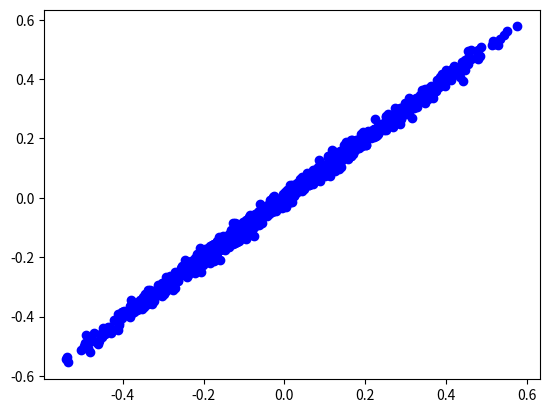

Write the Python code that produced this figure.
#!/usr/bin/env python3
# -*- coding: utf-8 -*-
"""
Created on Thu Oct 31 09:12:21 2019

[redacted]
"""

import numpy as np
import numpy.linalg as la
import matplotlib.pyplot as plt
np.seterr(divide='ignore', invalid='ignore')


class GradKCCA:
    
    def __init__(self, components = 1, repetitions = 8, 
                 stopping_criterion = 1e-8, maxit = 800, 
                 kernel_x = 'poly', kernel_x_param = 1, proj_x = 'l2',
                 kernel_y = 'poly', kernel_y_param = 1, proj_y = 'l2'):
        # This is the constructor method for gradKCCA. It sets all the
        # hyperparameters.
        self.components = components
        self.repetitions = repetitions
        self.stopping_criterion = stopping_criterion
        self.maxit = maxit
        self.kernel_x = kernel_x
        self.kernel_x_param = kernel_x_param
        self.kernel_y = kernel_y
        self.kernel_y_param = kernel_y_param
        self.proj_x = proj_x
        self.proj_y = proj_y
           
    def objective(self, Kx, Ky):
        return Kx.T @ Ky / (np.sqrt(Kx.T @ Kx) * np.sqrt(Ky.T @ Ky))
    
    def kernel_poly(self, W, t, d):
            return (W @ t)**d
        
    def kernel_rbf(self, W, t, sigma):
        xx = np.sum(np.abs(W)**2, axis=-1)**(1./2)
        yy = la.norm(t)
        xy = 2 * W @ t
        return np.exp((-xx + xy - yy) / (2 * sigma**2))
             
    def gradient_poly(self,X,u,r,d,K):      
        t0 = r + X @ u;
        t1  = np.power(t0,d);
        t2 = 0.5;
        t3 = -t2;
        t4 = t1.T @ t1;
        t5 = np.power((K.T @ K),t3);
        t6 = np.power(t0,(d-1));
        t7 = (d * t5 * t4**(-(1+t2)))/2;
        t8 = (t1 * t6).T @ X;
        return d * t5 * t4**t3 * (K * t6).T @ X - (t7 * K.T @ t1 * t8 + t7 * t1.T @ K * t8)
    
    def gradient_rbf(self, X, k, s, u):
        
        x = np.sum(np.abs(X)**2, axis=-1)**(1./2)
        
        assert isinstance(X, np.ndarray)
        dim = X.shape
        assert len(dim) == 2
        X_rows = dim[0]
        X_cols = dim[1]
        assert isinstance(k, np.ndarray)
        dim = k.shape
        assert len(dim) == 1
        k_rows = dim[0]
        if isinstance(s, np.ndarray):
            dim = s.shape
            assert dim == (1, )
        assert isinstance(u, np.ndarray)
        dim = u.shape
        assert len(dim) == 1
        u_rows = dim[0]
        assert isinstance(x, np.ndarray)
        dim = x.shape
        assert len(dim) == 1
        x_rows = dim[0]
        assert u_rows == X_cols
        assert k_rows == x_rows == X_rows
    
        t_0 = np.exp((((X).dot(u) - x) - ((la.norm(u) ** 2) * np.ones(k_rows))))
        t_1 = (1 / 2)
        t_2 = -t_1
        t_3 = (4 * (s ** 2))
        t_4 = (t_0).dot(t_0)
        t_5 = (1 + t_1)
        t_6 = ((k).dot(k) ** t_2)
        t_7 = (t_0).dot(k)
        t_8 = (t_4 ** -t_5)
        t_9 = (16 ** t_5)
        t_10 = (s ** (4 * t_5))
        t_11 = (s ** 6)
        t_12 = (t_0 * t_0)
        t_13 = ((t_8 * ((t_9 * t_10) * t_6)) / ((8 * t_11) * 16))
        t_14 = (X.T).dot(t_12)
        t_15 = ((((t_8 * t_9) * (t_10 * t_6)) / ((4 * t_11) * 16)) * np.sum(t_12))
        t_16 = (k).dot(t_0)
        t_17 = (((t_4 ** t_2) * (16 ** t_1)) * ((s ** (4 / 2)) * t_6))
        t_18 = (k * t_0)
        #functionValue = (((((t_4 / (t_3 ** 2)) ** t_2) * t_6) * t_7) / t_3)
        gradient = ((((((t_15 * (t_7 * u)) - (t_13 * (t_7 * t_14))) - (t_13 * (t_16 * t_14))) + (t_15 * (t_16 * u))) + ((t_17 / t_3) * (X.T).dot(t_18))) - ((((2 * t_17) / t_3) * np.sum(t_18)) * u))  
        return gradient
    
#        t_0 = (4 * (s ** 2))
#        t_1 = (1 / t_0)
#        t_2 = np.exp((((t_1 * (X).dot(u)) - (t_1 * x)) - (((np.linalg.norm(u) ** 2) / t_0) * np.ones(X_rows))))
#        t_3 = (1 / 2)
#        t_4 = -t_3
#        t_5 = (t_2).dot(t_2)
#        t_6 = ((k).dot(k) ** t_4)
#        t_7 = (t_2).dot(k)
#        t_8 = ((t_5 ** -(1 + t_3)) * t_6)
#        t_9 = (t_2 * t_2)
#        t_10 = (t_8 / (t_0 * 2))
#        t_11 = (X.T).dot(t_9)
#        t_12 = ((t_8 / t_0) * np.sum(t_9))
#        t_13 = (k).dot(t_2)
#        t_14 = ((t_5 ** t_4) * t_6)
#        t_15 = (k * t_2)
#        #functionValue = (t_14 * t_7)
#        gradient = ((((((t_12 * (t_7 * u)) - (t_10 * (t_7 * t_11))) - (t_10 * (t_13 * t_11))) + (t_12 * (t_13 * u))) + ((t_14 / t_0) * (X.T).dot(t_15))) - ((((2 * t_14) / t_0) * np.sum(t_15)) * u))  
#        return gradient
     
    def backracking_line_search(self, w, gw, stp, X, K, obj_old): 
        while True:                      
            w_new = w + gw * stp
            w_new = w_new / la.norm(w_new)
            Kw_new = X @ w_new
            obj_new = self.objective(Kw_new,K)                       
            if obj_new > obj_old + 0.0001 * np.abs(obj_old):
                w = w_new
                Kw = Kw_new
                obj = obj_new
                #print('new objective better')
                break
            elif stp < 1e-20:
                w = w_new
                Kw = Kw_new
                obj = obj_new
                #print('step size reached')
                break
            else:
                stp /= 2
                
        return w, Kw, obj
    
    def proj_l1(self, v, b): 
        assert b > 0
        if la.norm(v,1) < b:
            return v     
        u = -np.sort(-np.abs(v))
        sv = np.cumsum(u)
        r = np.where(u > (sv - b) / np.arange(u.shape[0]))
        if len(r[-1]) > 0:
            #print("not empty")
            rho = r[-1][-1]
            tau = (sv[rho] - b) / rho
            theta = np.maximum(0, tau)
            return np.sign(v) * np.maximum(np.abs(v) - theta, 0)
        else:
            #print("empty")
            return v
        
           
    def fit(self, X, Y):
        # This is the training method. Here we learn the model parameters.
        Xm = X
        Ym = Y
        objs = []
        rep_obj = []
        rep_u = np.empty((X.shape[1],self.repetitions))
        rep_v = np.empty((Y.shape[1],self.repetitions))
        comp_u = np.empty((X.shape[1],self.components))
        comp_v = np.empty((Y.shape[1],self.components))
        
        for m in range(self.components): 
            #print('---COMPONENT--- {}'.format(m))
            
            for rep in range(self.repetitions): 
                #print('---REP--- {}'.format(rep))
                u = np.random.rand(X.shape[1],)
                if self.proj_x == 'l1':
                    u = self.proj_l1(u, 1)
                else:
                    u = u / la.norm(u)
                v = np.random.rand(Y.shape[1],)
                if self.proj_y == 'l1':
                    v = self.proj_l1(v, 1)
                else:
                    v = v / la.norm(v)
                
                # kernel choice for view x
                if self.kernel_x == 'poly':
                    Ku = self.kernel_poly(Xm, u, self.kernel_x_param)
                elif self.kernel_x == 'rbf':
                    Ku = self.kernel_rbf(Xm, u, self.kernel_x_param)
                
                # kernel choice for view y   
                if self.kernel_y == 'poly':
                    Kv = self.kernel_poly(Ym, v, self.kernel_y_param)
                elif self.kernel_y == 'rbf':
                    Kv = self.kernel_rbf(Ym, v, self.kernel_y_param)
                
                diff = 99999
                ite = 0               
                while diff > self.stopping_criterion and ite <= self.maxit:                  
                    ite += 1                                      
                    obj_old = self.objective(Ku,Kv) 
                    if self.kernel_x == 'poly':
                        grad_u = self.gradient_poly(Xm,u,0,self.kernel_x_param,Kv).T                       
                    elif self.kernel_x == 'rbf':
                        grad_u = self.gradient_rbf(Xm,Kv,self.kernel_x_param,u).T
                    gamma = la.norm(grad_u)    
                    u, Ku, obj_new = self.backracking_line_search(u,grad_u,gamma,Xm,Kv,obj_old)
                    if self.proj_x == 'l1':
                        u = self.proj_l1(u, 1)
                    else:
                        u = u / la.norm(u)
                    obj = obj_new
                    objs.append(obj)
                    if self.kernel_y == 'poly':
                        grad_v = self.gradient_poly(Ym,v,0,self.kernel_y_param,Ku).T 
                    elif self.kernel_y == 'rbf':
                        grad_v = self.gradient_rbf(Ym,Ku,self.kernel_y_param,v).T
                    gamma = la.norm(grad_v) 
                    #print('line search for v')
                    v, Kv, obj_new = self.backracking_line_search(v,grad_v,gamma,Ym,Ku,obj_new)  
                    if self.proj_y == 'l1':
                        v = self.proj_l1(v, 1)
                    else:
                        v = v / la.norm(v)
                    obj = obj_new
                    objs.append(obj)  
                    diff = np.abs(obj-obj_old)/np.abs(obj+obj_old);  
                    #print('Training Objective: {:.3f}, Iter: {}'.format(obj,ite))
                print('Comp: {}, Rep: {}, Stop: {:.3f}, Iter: {}'.format(m,rep,obj,ite))    
                rep_u[:,rep] = u
                rep_v[:,rep] = v  
                rep_obj.append(obj)
                
            max_obj = max(rep_obj)
            idx_obj = rep_obj.index(max_obj)
            comp_u[:,m] = rep_u[:,idx_obj]
            comp_v[:,m] = rep_v[:,idx_obj]
            
            # different deflation strategies here
            if self.components > 1:
                Xm = Xm - (np.outer(comp_u[:,m], comp_u[:,m]) @ Xm.T).T
                Ym = Ym - (np.outer(comp_v[:,m], comp_v[:,m]) @ Ym.T).T
                      
        # attributes learnt
        self.u_ = comp_u
        self.v_ = comp_v
        self.value_ = max_obj
        
        return self
                  
    def predict(self, X, Y):
        # method for computing test correlation
        Kx = X @ self.u_
        Ky = Y @ self.v_
        return self.objective(Kx,Ky)
 
    
  
def generate_data(n,p,q):
    X = np.random.uniform(-1,1,[n,p])
    Y = np.random.uniform(-1,1,[n,q])
    Y[:,2] = X[:,2] + X[:,3] - Y[:,3] + np.random.normal(0,0.05,n)
    #Y[:,2] = np.power(X[:,2] + X[:,3],3) - Y[:,3] + np.random.normal(0,0.05,n)
    #Y[:,4] = np.exp(X[:,4] + X[:,5]) - Y[:,5] + np.random.normal(0,0.05,n)
    return X, Y
    
def normalise_data(X,Y):   
    Xn = (X - np.mean(X)) / np.std(X)
    Yn = (Y - np.mean(Y)) / np.std(Y)   
    return Xn, Yn

def partition_data(X,Y):  
    train = int(round(2 * X.shape[0] / 3)) 
    indices = np.random.permutation(X.shape[0])
    training_idx, test_idx = indices[:train], indices[train:]
    Xtrain, Xtest, Ytrain, Ytest = X[training_idx,:], X[test_idx,:], Y[training_idx,:], Y[test_idx,:]     
    return Xtrain, Xtest, Ytrain, Ytest
    
def main():
    np.set_printoptions(precision=2)   
     
    X, Y = generate_data(1000,8,8)   
    Xn, Yn = normalise_data(X,Y)
    Xtrain, Xtest, Ytrain, Ytest = partition_data(Xn,Yn) 
   
    kernel1 = GradKCCA(kernel_x = 'poly', kernel_y = 'poly',
                       proj_x = 'l1', proj_y = 'l1',
                       kernel_x_param = 1, kernel_y_param = 1).fit(Xtrain,Ytrain)
    print(kernel1.u_)
    print(kernel1.v_)
    print('Training Correlation: {:.3f}'.format(kernel1.value_))
    test_corr = kernel1.predict(Xtest,Ytest)
    print('Test Correlation: {:.3f}'.format(test_corr[0,0]))
    
    plt.plot(X @ kernel1.u_, Y @ kernel1.v_,'bo')
    plt.show()
   
      
if __name__ == "__main__":
    main()
    
    

        
    
    




